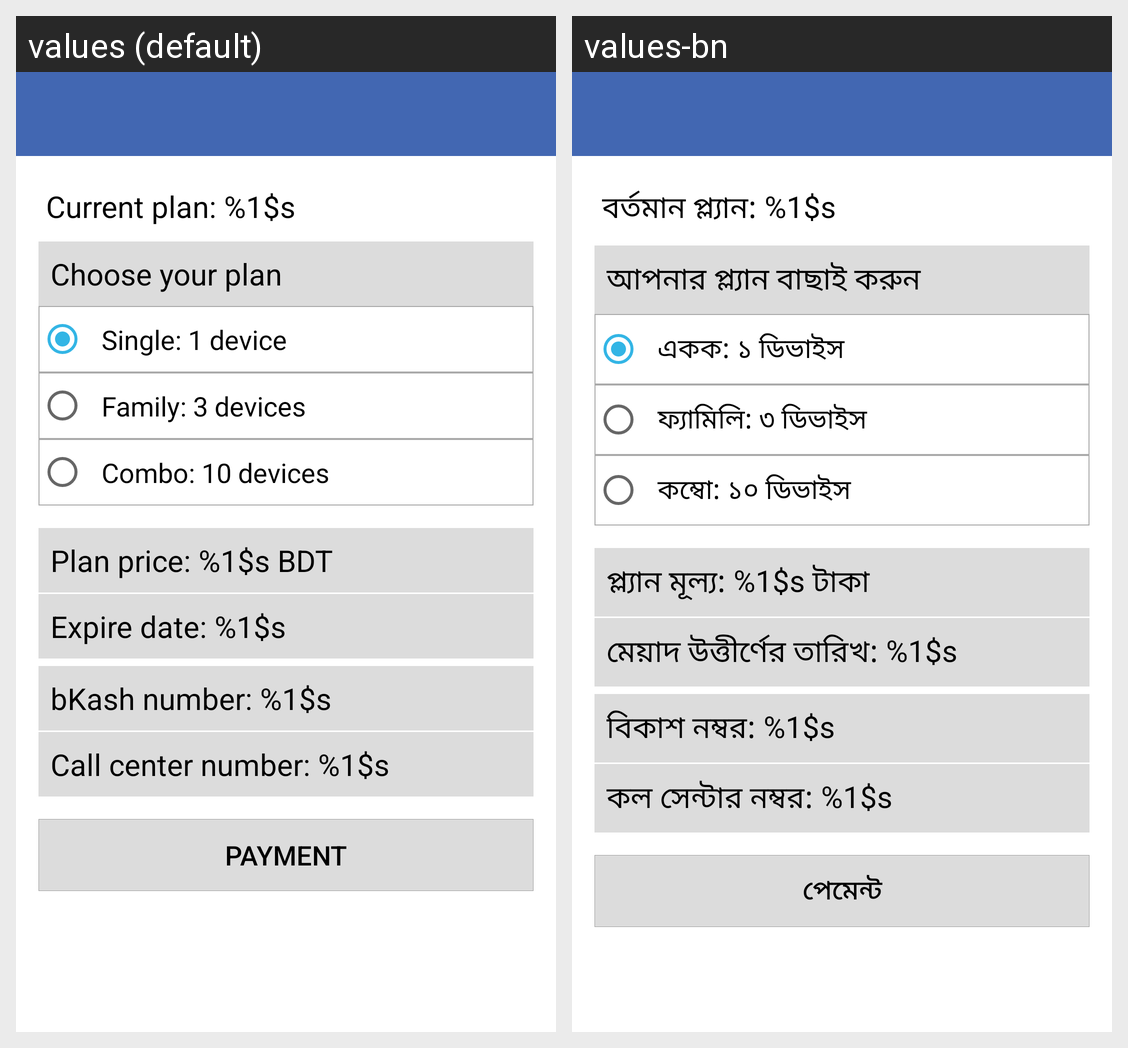

This grid shows one Android layout under two languages. Give, for every string resource on the screen, its name, the default text and each shown locale's text.
Android screen res/layout/payment_layout.xml rendered under 2 locales, left to right: values (default), values-bn. Device: Nexus 5 (rendered at 1080×1920; each locale shown at half size, 540×960, under a caption strip naming it); theme AppTheme.SpalashTheme.
Strings drawn on this screen, with the default value and each locale's value (text and hints the layout hard-codes, and strings that could not be matched under every locale, appear in the picture but are not listed):

STR_CURRENT_PLAN
  values: Current plan: %1$s
  values-bn: বর্তমান প্ল্যান: %1$s

STR_CHOOSE_PLAN
  values: Choose your plan
  values-bn: আপনার প্ল্যান বাছাই করুন

STR_SINGLE_PLAN
  values: Single: 1 device
  values-bn: একক: ১ ডিভাইস

STR_FAMILY_PLAN
  values: Family: 3 devices
  values-bn: ফ্যামিলি: ৩ ডিভাইস

STR_COMBO_PLAN
  values: Combo: 10 devices
  values-bn: কম্বো: ১০ ডিভাইস

STR_PLAN_PRICE
  values: Plan price: %1$s BDT
  values-bn: প্ল্যান মূল্য: %1$s টাকা

STR_PLAN_EXPIRE_DATE
  values: Expire date: %1$s
  values-bn: মেয়াদ উত্তীর্ণের তারিখ: %1$s

STR_PAYMENT_NUMBER
  values: bKash number: %1$s
  values-bn: বিকাশ নম্বর: %1$s

STR_BKASH_CALL_CENTER_NUMBER
  values: Call center number: %1$s
  values-bn: কল সেন্টার নম্বর: %1$s

STR_PAYMENT
  values: Payment
  values-bn: পেমেন্ট
